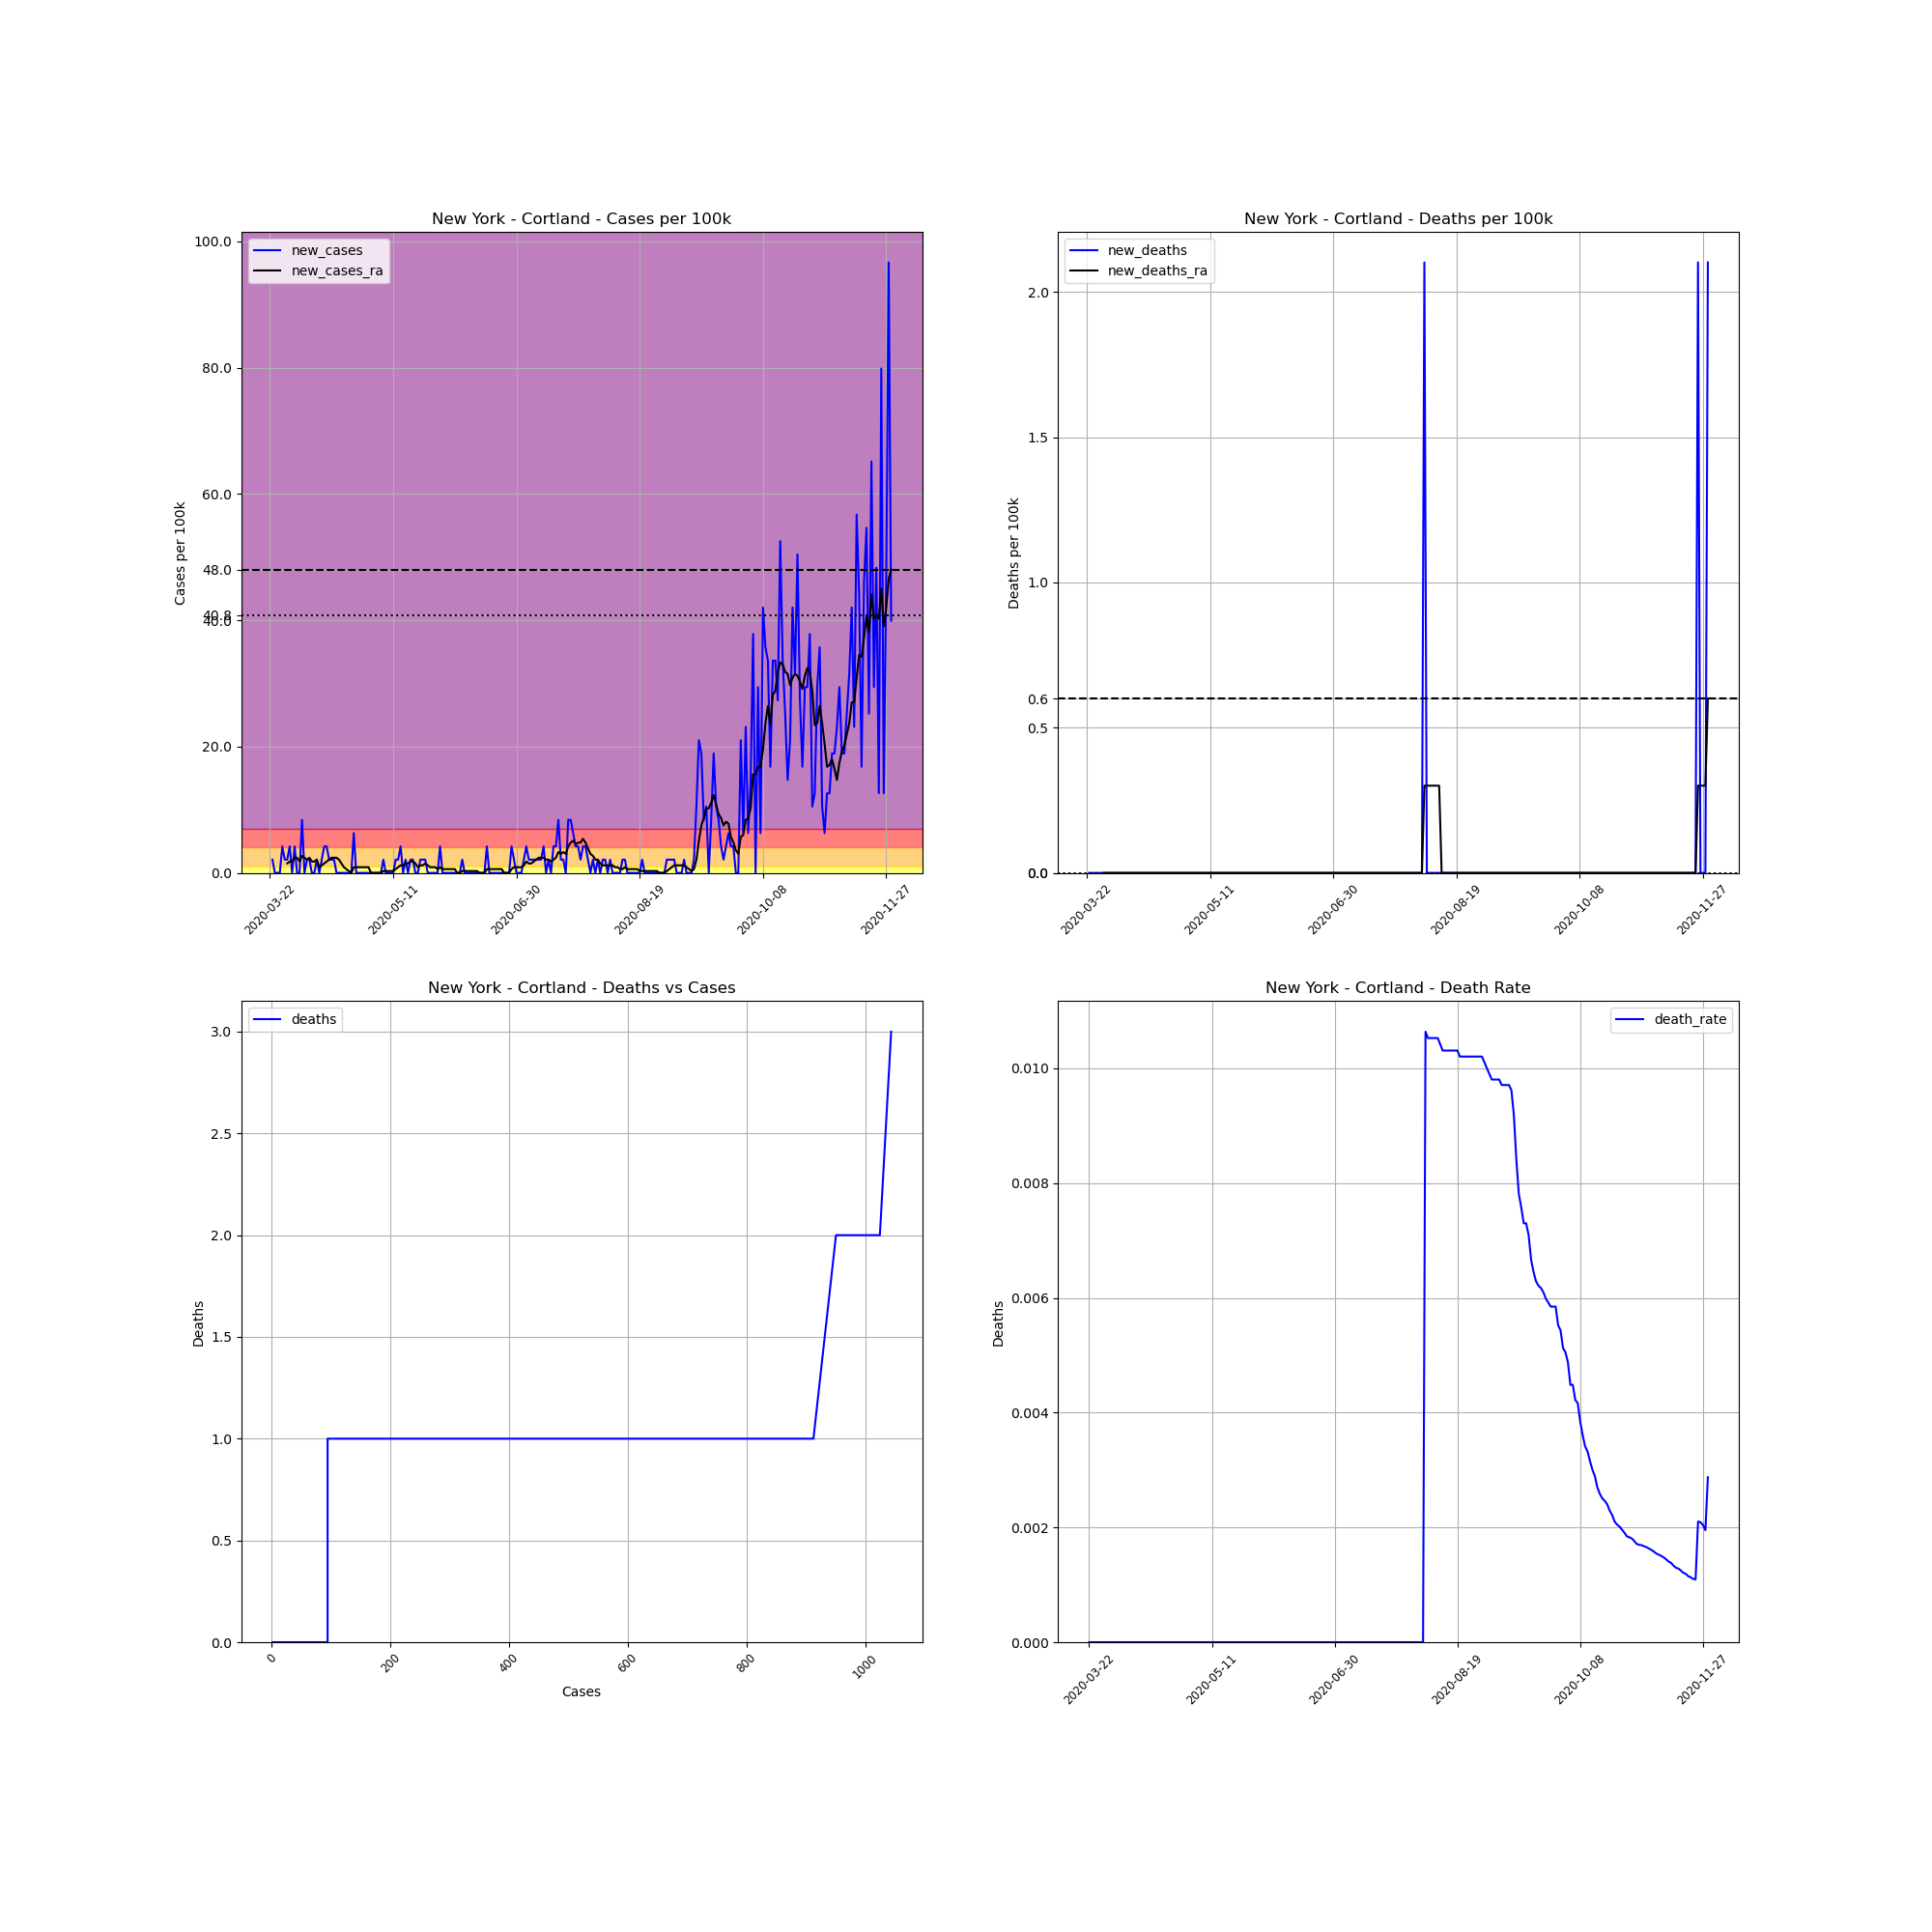

The file beside this chart, header and first rows:
, date, county, state, fips, cases, deaths, COUNTY, STNAME, CTYNAME, POPESTIMATE2019, cases_per_100k, deaths_per_100k, death_rate, new_cases, new_deaths, new_cases_ra, new_deaths_ra
278212, 2020-03-22, Cortland, New York, 36023, 1, 0.0, 23, New York, Cortland, 47581, 2.102, 0.0, 0.0, , , , 
278213, 2020-03-23, Cortland, New York, 36023, 2, 0.0, 23, New York, Cortland, 47581, 4.203, 0.0, 0.0, 2.102, 0.0, , 
278214, 2020-03-24, Cortland, New York, 36023, 2, 0.0, 23, New York, Cortland, 47581, 4.203, 0.0, 0.0, 0.0, 0.0, , 
278215, 2020-03-25, Cortland, New York, 36023, 2, 0.0, 23, New York, Cortland, 47581, 4.203, 0.0, 0.0, 0.0, 0.0, , 
278216, 2020-03-26, Cortland, New York, 36023, 2, 0.0, 23, New York, Cortland, 47581, 4.203, 0.0, 0.0, 0.0, 0.0, , 
278217, 2020-03-27, Cortland, New York, 36023, 4, 0.0, 23, New York, Cortland, 47581, 8.407, 0.0, 0.0, 4.203, 0.0, , 
278218, 2020-03-28, Cortland, New York, 36023, 5, 0.0, 23, New York, Cortland, 47581, 10.51, 0.0, 0.0, 2.102, 0.0, , 
278219, 2020-03-29, Cortland, New York, 36023, 6, 0.0, 23, New York, Cortland, 47581, 12.61, 0.0, 0.0, 2.102, 0.0, 1.501, 0.0
278220, 2020-03-30, Cortland, New York, 36023, 8, 0.0, 23, New York, Cortland, 47581, 16.81, 0.0, 0.0, 4.203, 0.0, 1.801, 0.0
278221, 2020-03-31, Cortland, New York, 36023, 8, 0.0, 23, New York, Cortland, 47581, 16.81, 0.0, 0.0, 0.0, 0.0, 1.801, 0.0
278222, 2020-04-01, Cortland, New York, 36023, 10, 0.0, 23, New York, Cortland, 47581, 21.02, 0.0, 0.0, 4.203, 0.0, 2.402, 0.0
278223, 2020-04-02, Cortland, New York, 36023, 10, 0.0, 23, New York, Cortland, 47581, 21.02, 0.0, 0.0, 0.0, 0.0, 2.402, 0.0
278224, 2020-04-03, Cortland, New York, 36023, 10, 0.0, 23, New York, Cortland, 47581, 21.02, 0.0, 0.0, 0.0, 0.0, 1.801, 0.0
278225, 2020-04-04, Cortland, New York, 36023, 14, 0.0, 23, New York, Cortland, 47581, 29.42, 0.0, 0.0, 8.407, 0.0, 2.702, 0.0
278226, 2020-04-05, Cortland, New York, 36023, 14, 0.0, 23, New York, Cortland, 47581, 29.42, 0.0, 0.0, 0.0, 0.0, 2.402, 0.0
278227, 2020-04-06, Cortland, New York, 36023, 15, 0.0, 23, New York, Cortland, 47581, 31.53, 0.0, 0.0, 2.102, 0.0, 2.102, 0.0
278228, 2020-04-07, Cortland, New York, 36023, 16, 0.0, 23, New York, Cortland, 47581, 33.63, 0.0, 0.0, 2.102, 0.0, 2.402, 0.0
278229, 2020-04-08, Cortland, New York, 36023, 16, 0.0, 23, New York, Cortland, 47581, 33.63, 0.0, 0.0, 0.0, 0.0, 1.801, 0.0
278230, 2020-04-09, Cortland, New York, 36023, 16, 0.0, 23, New York, Cortland, 47581, 33.63, 0.0, 0.0, 0.0, 0.0, 1.801, 0.0
278231, 2020-04-10, Cortland, New York, 36023, 17, 0.0, 23, New York, Cortland, 47581, 35.73, 0.0, 0.0, 2.102, 0.0, 2.102, 0.0
278232, 2020-04-11, Cortland, New York, 36023, 17, 0.0, 23, New York, Cortland, 47581, 35.73, 0.0, 0.0, 0.0, 0.0, 0.9007, 0.0
278233, 2020-04-12, Cortland, New York, 36023, 18, 0.0, 23, New York, Cortland, 47581, 37.83, 0.0, 0.0, 2.102, 0.0, 1.201, 0.0
278234, 2020-04-13, Cortland, New York, 36023, 20, 0.0, 23, New York, Cortland, 47581, 42.03, 0.0, 0.0, 4.203, 0.0, 1.501, 0.0
278235, 2020-04-14, Cortland, New York, 36023, 22, 0.0, 23, New York, Cortland, 47581, 46.24, 0.0, 0.0, 4.203, 0.0, 1.801, 0.0
278236, 2020-04-15, Cortland, New York, 36023, 23, 0.0, 23, New York, Cortland, 47581, 48.34, 0.0, 0.0, 2.102, 0.0, 2.102, 0.0
278237, 2020-04-16, Cortland, New York, 36023, 24, 0.0, 23, New York, Cortland, 47581, 50.44, 0.0, 0.0, 2.102, 0.0, 2.402, 0.0
278238, 2020-04-17, Cortland, New York, 36023, 25, 0.0, 23, New York, Cortland, 47581, 52.54, 0.0, 0.0, 2.102, 0.0, 2.402, 0.0
278239, 2020-04-18, Cortland, New York, 36023, 25, 0.0, 23, New York, Cortland, 47581, 52.54, 0.0, 0.0, 0.0, 0.0, 2.402, 0.0
278240, 2020-04-19, Cortland, New York, 36023, 25, 0.0, 23, New York, Cortland, 47581, 52.54, 0.0, 0.0, 0.0, 0.0, 2.102, 0.0
278241, 2020-04-20, Cortland, New York, 36023, 25, 0.0, 23, New York, Cortland, 47581, 52.54, 0.0, 0.0, 0.0, 0.0, 1.501, 0.0
278242, 2020-04-21, Cortland, New York, 36023, 25, 0.0, 23, New York, Cortland, 47581, 52.54, 0.0, 0.0, 0.0, 0.0, 0.9007, 0.0
278243, 2020-04-22, Cortland, New York, 36023, 25, 0.0, 23, New York, Cortland, 47581, 52.54, 0.0, 0.0, 0.0, 0.0, 0.6005, 0.0
278244, 2020-04-23, Cortland, New York, 36023, 25, 0.0, 23, New York, Cortland, 47581, 52.54, 0.0, 0.0, 0.0, 0.0, 0.3002, 0.0
278245, 2020-04-24, Cortland, New York, 36023, 25, 0.0, 23, New York, Cortland, 47581, 52.54, 0.0, 0.0, 0.0, 0.0, 0.0, 0.0
278246, 2020-04-25, Cortland, New York, 36023, 28, 0.0, 23, New York, Cortland, 47581, 58.85, 0.0, 0.0, 6.305, 0.0, 0.9007, 0.0
278247, 2020-04-26, Cortland, New York, 36023, 28, 0.0, 23, New York, Cortland, 47581, 58.85, 0.0, 0.0, 0.0, 0.0, 0.9007, 0.0
278248, 2020-04-27, Cortland, New York, 36023, 28, 0.0, 23, New York, Cortland, 47581, 58.85, 0.0, 0.0, 0.0, 0.0, 0.9007, 0.0
278249, 2020-04-28, Cortland, New York, 36023, 28, 0.0, 23, New York, Cortland, 47581, 58.85, 0.0, 0.0, 0.0, 0.0, 0.9007, 0.0
278250, 2020-04-29, Cortland, New York, 36023, 28, 0.0, 23, New York, Cortland, 47581, 58.85, 0.0, 0.0, 0.0, 0.0, 0.9007, 0.0
278251, 2020-04-30, Cortland, New York, 36023, 28, 0.0, 23, New York, Cortland, 47581, 58.85, 0.0, 0.0, 0.0, 0.0, 0.9007, 0.0
278252, 2020-05-01, Cortland, New York, 36023, 28, 0.0, 23, New York, Cortland, 47581, 58.85, 0.0, 0.0, 0.0, 0.0, 0.9007, 0.0
278253, 2020-05-02, Cortland, New York, 36023, 28, 0.0, 23, New York, Cortland, 47581, 58.85, 0.0, 0.0, 0.0, 0.0, 0.0, 0.0
278254, 2020-05-03, Cortland, New York, 36023, 28, 0.0, 23, New York, Cortland, 47581, 58.85, 0.0, 0.0, 0.0, 0.0, 0.0, 0.0
278255, 2020-05-04, Cortland, New York, 36023, 28, 0.0, 23, New York, Cortland, 47581, 58.85, 0.0, 0.0, 0.0, 0.0, 0.0, 0.0
278256, 2020-05-05, Cortland, New York, 36023, 28, 0.0, 23, New York, Cortland, 47581, 58.85, 0.0, 0.0, 0.0, 0.0, 0.0, 0.0
278257, 2020-05-06, Cortland, New York, 36023, 28, 0.0, 23, New York, Cortland, 47581, 58.85, 0.0, 0.0, 0.0, 0.0, 0.0, 0.0
278258, 2020-05-07, Cortland, New York, 36023, 29, 0.0, 23, New York, Cortland, 47581, 60.95, 0.0, 0.0, 2.102, 0.0, 0.3002, 0.0
278259, 2020-05-08, Cortland, New York, 36023, 29, 0.0, 23, New York, Cortland, 47581, 60.95, 0.0, 0.0, 0.0, 0.0, 0.3002, 0.0
278260, 2020-05-09, Cortland, New York, 36023, 29, 0.0, 23, New York, Cortland, 47581, 60.95, 0.0, 0.0, 0.0, 0.0, 0.3002, 0.0
278261, 2020-05-10, Cortland, New York, 36023, 29, 0.0, 23, New York, Cortland, 47581, 60.95, 0.0, 0.0, 0.0, 0.0, 0.3002, 0.0
278262, 2020-05-11, Cortland, New York, 36023, 29, 0.0, 23, New York, Cortland, 47581, 60.95, 0.0, 0.0, 0.0, 0.0, 0.3002, 0.0
278263, 2020-05-12, Cortland, New York, 36023, 30, 0.0, 23, New York, Cortland, 47581, 63.05, 0.0, 0.0, 2.102, 0.0, 0.6005, 0.0
278264, 2020-05-13, Cortland, New York, 36023, 31, 0.0, 23, New York, Cortland, 47581, 65.15, 0.0, 0.0, 2.102, 0.0, 0.9007, 0.0
278265, 2020-05-14, Cortland, New York, 36023, 33, 0.0, 23, New York, Cortland, 47581, 69.36, 0.0, 0.0, 4.203, 0.0, 1.201, 0.0
278266, 2020-05-15, Cortland, New York, 36023, 33, 0.0, 23, New York, Cortland, 47581, 69.36, 0.0, 0.0, 0.0, 0.0, 1.201, 0.0
278267, 2020-05-16, Cortland, New York, 36023, 34, 0.0, 23, New York, Cortland, 47581, 71.46, 0.0, 0.0, 2.102, 0.0, 1.501, 0.0
278268, 2020-05-17, Cortland, New York, 36023, 34, 0.0, 23, New York, Cortland, 47581, 71.46, 0.0, 0.0, 0.0, 0.0, 1.501, 0.0
278269, 2020-05-18, Cortland, New York, 36023, 35, 0.0, 23, New York, Cortland, 47581, 73.56, 0.0, 0.0, 2.102, 0.0, 1.801, 0.0
278270, 2020-05-19, Cortland, New York, 36023, 36, 0.0, 23, New York, Cortland, 47581, 75.66, 0.0, 0.0, 2.102, 0.0, 1.801, 0.0
278271, 2020-05-20, Cortland, New York, 36023, 36, 0.0, 23, New York, Cortland, 47581, 75.66, 0.0, 0.0, 0.0, 0.0, 1.501, 0.0
... 193 more rows
